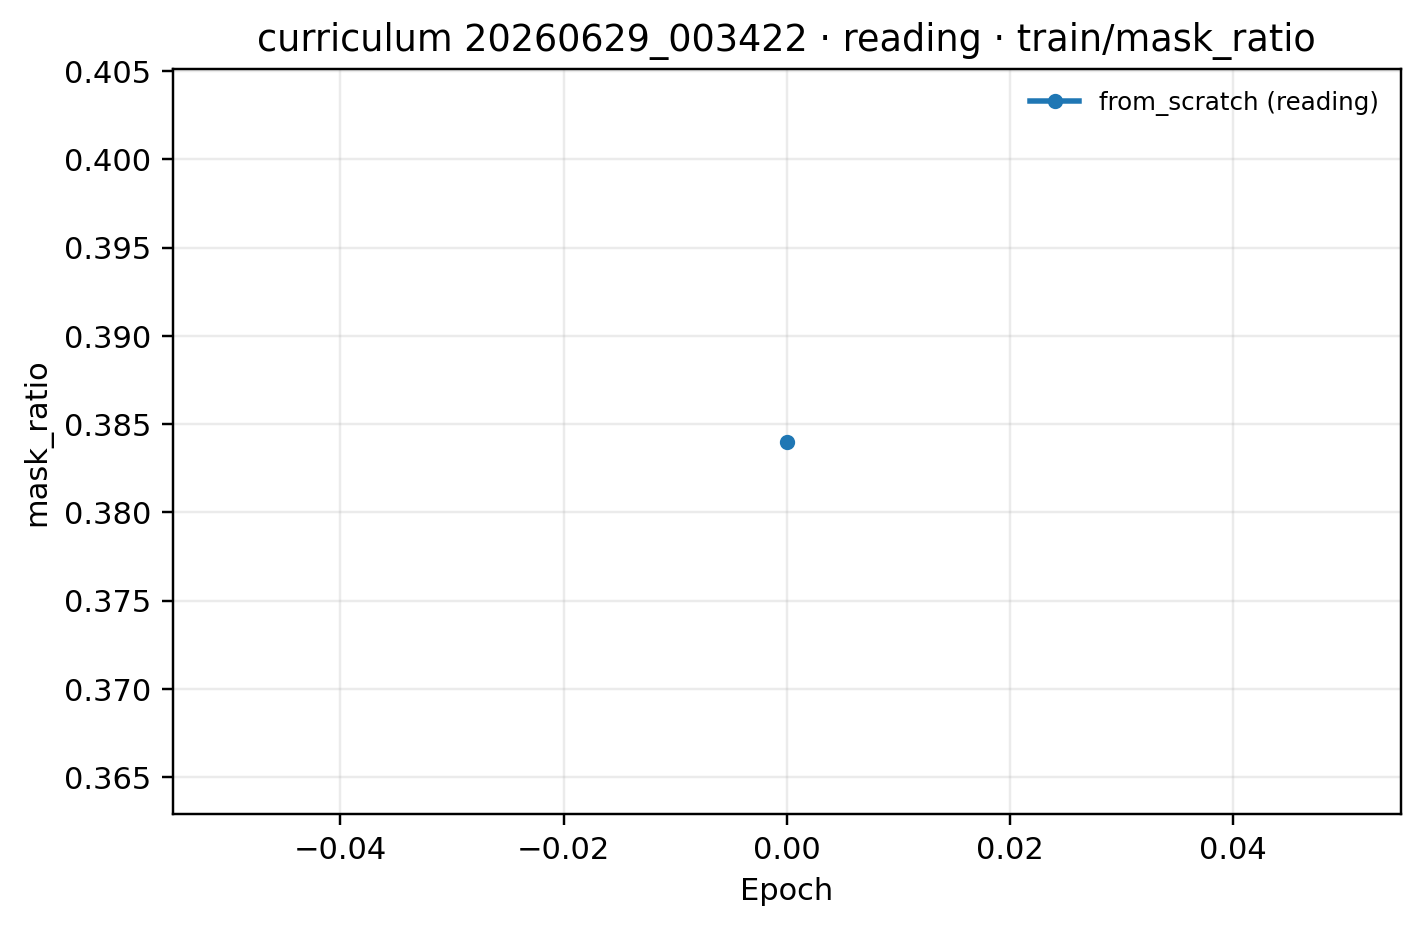

The table this chart was drawn from, first rows:
epoch, from_scratch (reading)
0, 0.384
